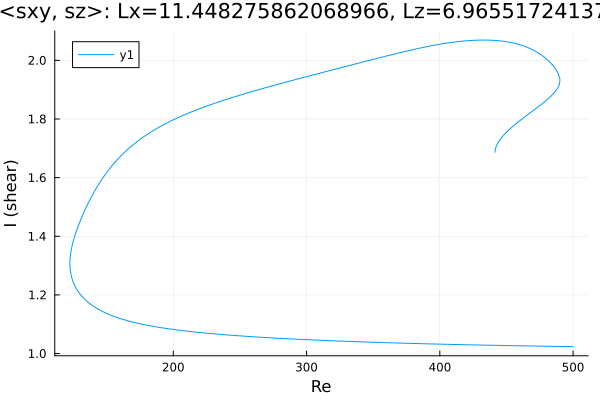

Source data for this figure (header and first rows):
Re, shear
441.4, 1.687
441.4, 1.687
441.4, 1.687
441.4, 1.687
441.4, 1.687
441.4, 1.687
441.4, 1.688
441.5, 1.689
441.5, 1.691
441.6, 1.694
441.8, 1.699
442.5, 1.709
443.9, 1.721
445.3, 1.731
446.8, 1.739
448.2, 1.746
449.6, 1.753
451, 1.759
452.4, 1.765
453.8, 1.771
455.2, 1.776
456.7, 1.782
458.1, 1.787
459.5, 1.792
460.9, 1.797
462.3, 1.802
463.7, 1.807
465.1, 1.812
466.6, 1.817
468, 1.822
469.4, 1.826
470.8, 1.831
472.2, 1.836
473.6, 1.841
475, 1.846
476.5, 1.851
477.9, 1.856
479.3, 1.861
480.7, 1.867
482.1, 1.873
483.5, 1.879
484.9, 1.885
486.4, 1.892
487.5, 1.899
488.2, 1.904
488.8, 1.909
489.2, 1.913
489.5, 1.916
489.6, 1.918
489.8, 1.921
489.9, 1.922
489.9, 1.924
490, 1.925
490, 1.926
490, 1.927
490.1, 1.928
490.1, 1.929
490.1, 1.929
490.1, 1.93
490.1, 1.93
... 625 more rows
